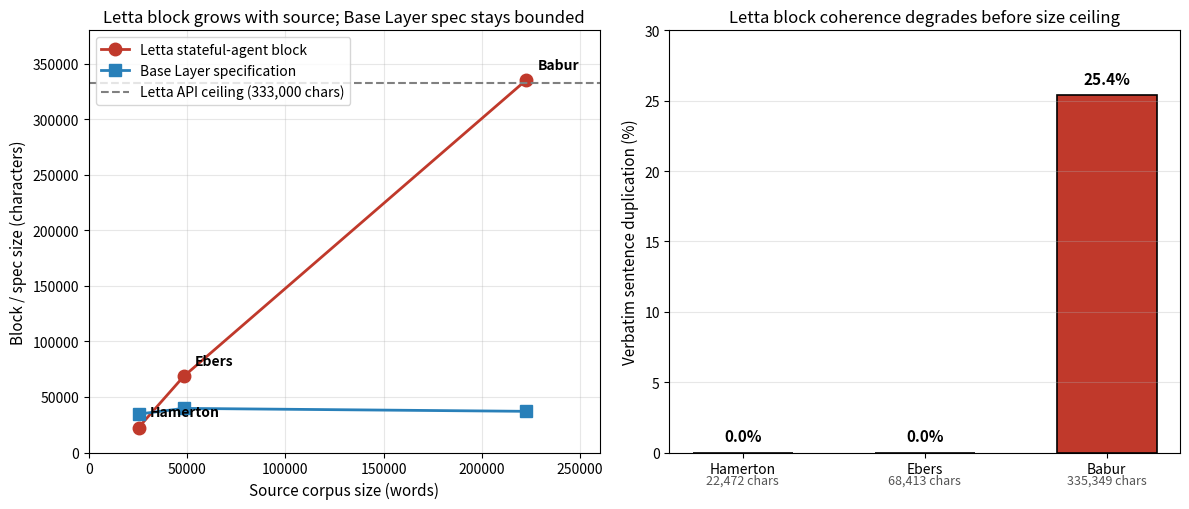

Here is the Python script that generated this plot:
"""Figure 10: Letta stateful-agent block size growth vs. Base Layer spec size,
plus duplication percentage at scale.

Data sources: DATA_REFERENCE.md §7, KEY_FINDINGS.md M6 and M7.
"""

import matplotlib.pyplot as plt
from pathlib import Path

FIG_DIR = Path(r"C:\Users\Aarik\Anthropic\memory-study-repo\figures")
FIG_DIR.mkdir(parents=True, exist_ok=True)

subjects = ["Hamerton", "Ebers", "Babur"]
corpus_words = [25231, 48161, 222742]
letta_block_chars = [22472, 68413, 335349]
bl_spec_chars = [34579, 39708, 37063]
api_ceiling = 333000
duplication_pct = [0.0, 0.0, 25.4]

fig, (ax1, ax2) = plt.subplots(1, 2, figsize=(12, 5.2))

# Panel 1: block size vs corpus size
ax1.plot(
    corpus_words,
    letta_block_chars,
    marker="o",
    linewidth=2,
    label="Letta stateful-agent block",
    color="#c0392b",
    markersize=9,
)
ax1.plot(
    corpus_words,
    bl_spec_chars,
    marker="s",
    linewidth=2,
    label="Base Layer specification",
    color="#2980b9",
    markersize=9,
)
ax1.axhline(
    y=api_ceiling,
    color="gray",
    linestyle="--",
    linewidth=1.5,
    label=f"Letta API ceiling ({api_ceiling:,} chars)",
)

for i, subj in enumerate(subjects):
    ax1.annotate(
        subj,
        xy=(corpus_words[i], letta_block_chars[i]),
        xytext=(8, 8),
        textcoords="offset points",
        fontsize=10,
        fontweight="bold",
    )

ax1.set_xlabel("Source corpus size (words)", fontsize=11)
ax1.set_ylabel("Block / spec size (characters)", fontsize=11)
ax1.set_title(
    "Letta block grows with source; Base Layer spec stays bounded",
    fontsize=12,
)
ax1.legend(loc="upper left", fontsize=10)
ax1.grid(True, alpha=0.3)
ax1.set_xlim(0, 260000)
ax1.set_ylim(0, 380000)

# Panel 2: duplication %
colors = ["#2980b9" if d < 5 else "#c0392b" for d in duplication_pct]
bars = ax2.bar(
    subjects,
    duplication_pct,
    color=colors,
    edgecolor="black",
    linewidth=1.2,
    width=0.55,
)
ax2.set_ylabel("Verbatim sentence duplication (%)", fontsize=11)
ax2.set_title(
    "Letta block coherence degrades before size ceiling",
    fontsize=12,
)
ax2.set_ylim(0, 30)
ax2.grid(True, axis="y", alpha=0.3)

for bar, val in zip(bars, duplication_pct):
    ax2.text(
        bar.get_x() + bar.get_width() / 2,
        bar.get_height() + 0.6,
        f"{val:.1f}%",
        ha="center",
        va="bottom",
        fontsize=11,
        fontweight="bold",
    )

# Annotate block sizes under each bar
for i, (bar, chars) in enumerate(zip(bars, letta_block_chars)):
    ax2.text(
        bar.get_x() + bar.get_width() / 2,
        -1.5,
        f"{chars:,} chars",
        ha="center",
        va="top",
        fontsize=9,
        color="#555",
    )

plt.tight_layout()
outfile = FIG_DIR / "fig10_letta_scaling.png"
plt.savefig(outfile, dpi=300, bbox_inches="tight", facecolor="white")
print(f"Wrote: {outfile}")
